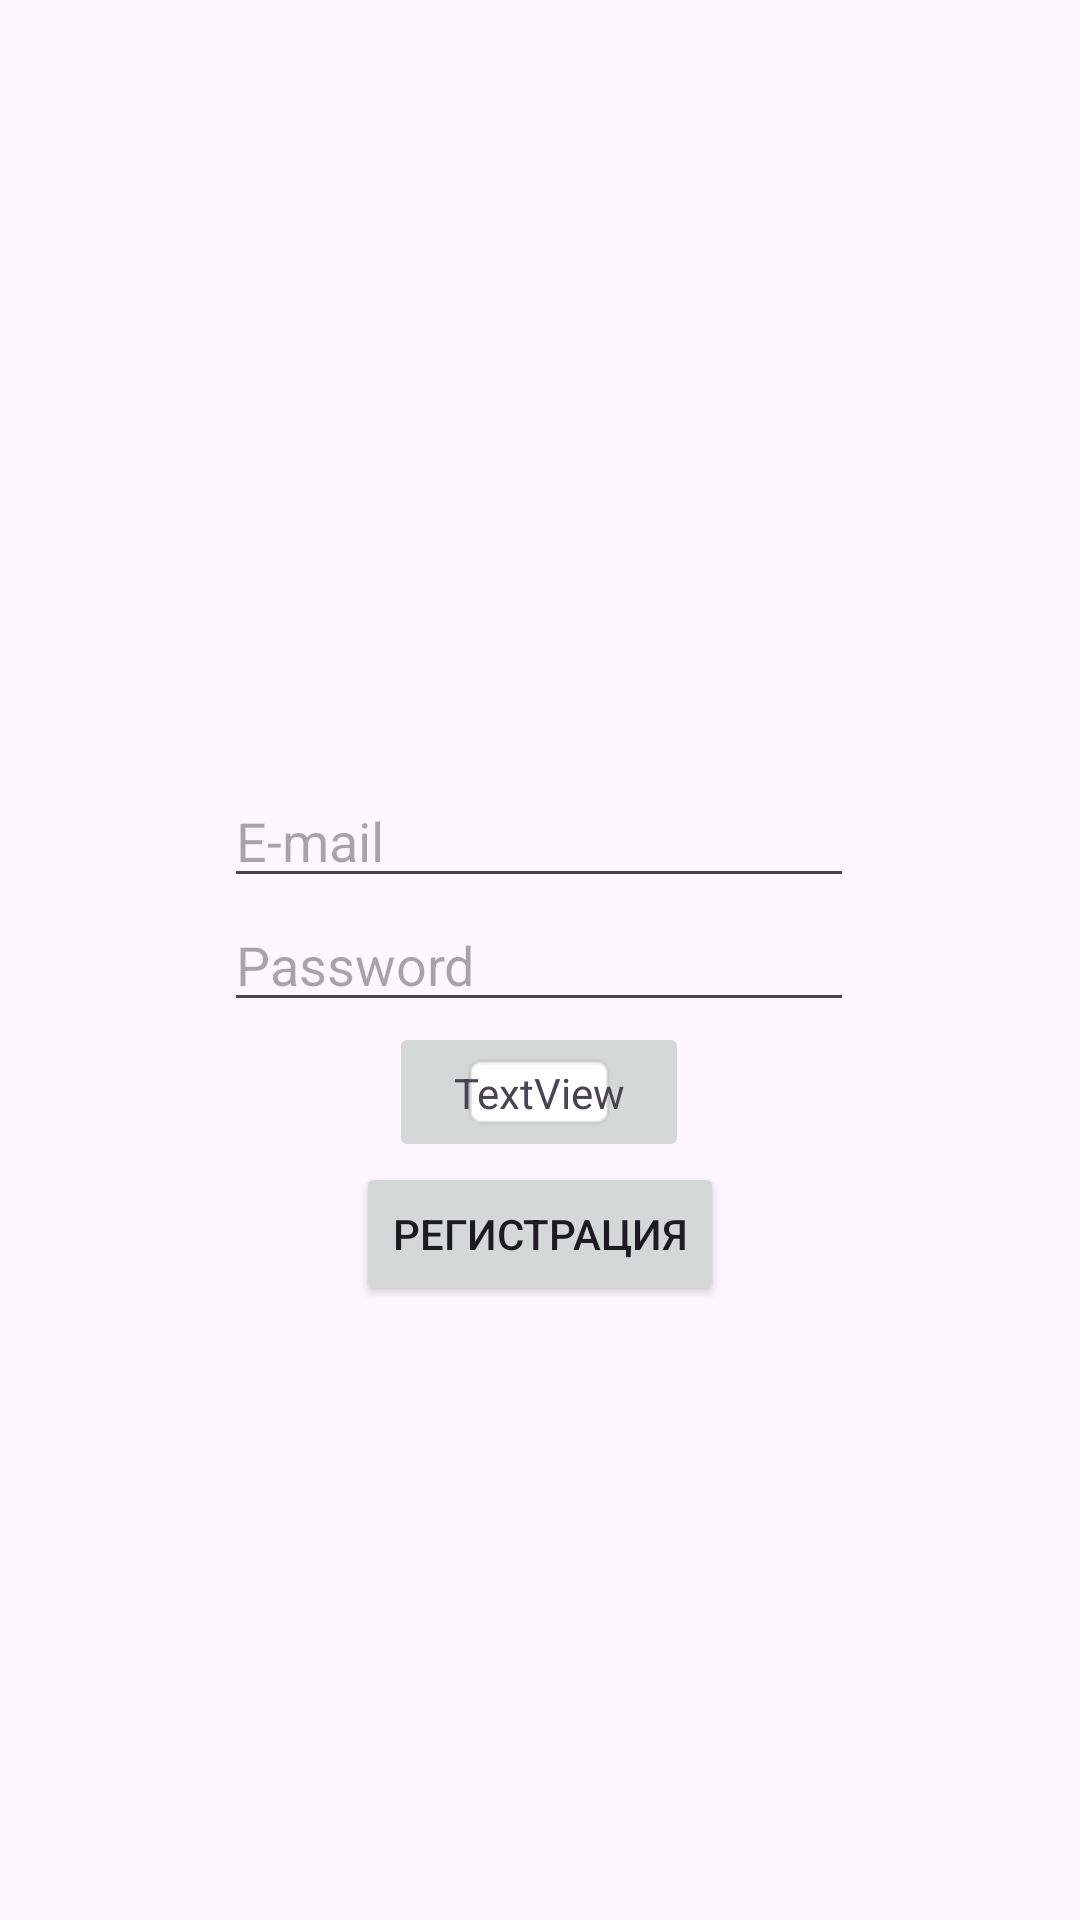

Reconstruct the res/layout file that produces this screen, plus the resources it refers to.
<!-- AndroidManifest.xml: application theme Theme.Ghuyo9kli -->
<!-- res/layout/activity_login.xml -->
<?xml version="1.0" encoding="utf-8"?>
<androidx.constraintlayout.widget.ConstraintLayout xmlns:android="http://schemas.android.com/apk/res/android"
    xmlns:app="http://schemas.android.com/apk/res-auto"
    xmlns:tools="http://schemas.android.com/tools"
    android:id="@+id/main"
    android:layout_width="match_parent"
    android:layout_height="match_parent"
    tools:context=".LoginActivity">

    <EditText
        android:id="@+id/editEmail"
        android:layout_width="wrap_content"
        android:layout_height="wrap_content"
        android:layout_marginTop="32dp"
        android:ems="10"
        android:hint="E-mail"
        android:inputType="textPassword"
        app:layout_constraintBottom_toTopOf="@+id/editPassword"
        app:layout_constraintEnd_toEndOf="parent"
        app:layout_constraintHorizontal_bias="0.497"
        app:layout_constraintStart_toStartOf="parent"
        app:layout_constraintTop_toTopOf="parent"
        app:layout_constraintVertical_bias="1.0" />

    <EditText
        android:id="@+id/editPassword"
        android:layout_width="wrap_content"
        android:layout_height="wrap_content"
        android:ems="10"
        android:hint="Password"
        android:inputType="textPassword"
        app:layout_constraintBottom_toBottomOf="parent"
        app:layout_constraintStart_toStartOf="@+id/editEmail"
        app:layout_constraintTop_toTopOf="parent" />

    <ImageButton
        android:id="@+id/loginButton"
        android:layout_width="100dp"
        android:layout_height="wrap_content"
        app:layout_constraintEnd_toEndOf="@+id/editPassword"
        app:layout_constraintHorizontal_bias="0.5"
        app:layout_constraintStart_toStartOf="@+id/editPassword"
        app:layout_constraintTop_toBottomOf="@+id/editPassword"
        app:srcCompat="@android:drawable/editbox_background_normal" />

    <TextView
        android:id="@+id/textView3"
        android:layout_width="wrap_content"
        android:layout_height="wrap_content"
        android:text="TextView"
        app:layout_constraintBottom_toBottomOf="@+id/loginButton"
        app:layout_constraintEnd_toEndOf="@+id/loginButton"
        app:layout_constraintHorizontal_bias="0.5"
        app:layout_constraintStart_toStartOf="@+id/loginButton"
        app:layout_constraintTop_toTopOf="@+id/loginButton"
        app:layout_constraintVertical_bias="0.5"
        tools:text="Login" />

    <Button
        android:id="@+id/registerButton"
        android:layout_width="wrap_content"
        android:layout_height="wrap_content"
        android:text="Регистрация"
        app:layout_constraintEnd_toEndOf="parent"
        app:layout_constraintStart_toStartOf="parent"
        app:layout_constraintTop_toBottomOf="@+id/loginButton" />

</androidx.constraintlayout.widget.ConstraintLayout>
<!-- resources referenced by this layout -->
<resources>
  <style name="Theme.Ghuyo9kli" parent="Base.Theme.Ghuyo9kli" />
  <style name="Base.Theme.Ghuyo9kli" parent="Theme.Material3.DayNight.NoActionBar">
          
          
      </style>
</resources>
